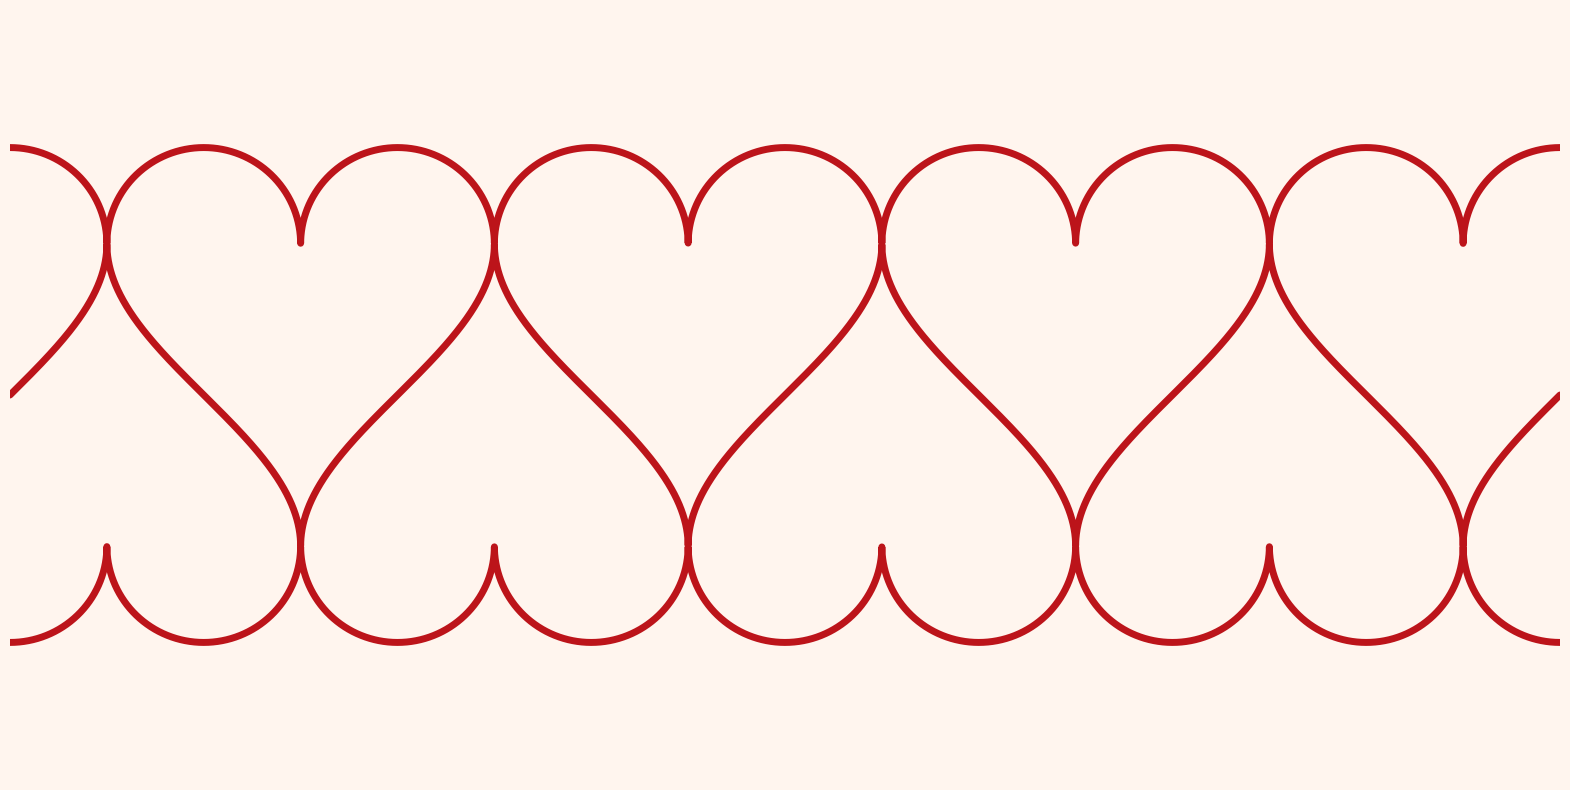

Reproduce this figure in Python. (Note: this script raises an exception after producing the figure.)
import numpy as np

import seaborn as sns
import matplotlib as mpl
import matplotlib.cm as cm
import matplotlib.pyplot as plt

axistitlesize = 22
axisticksize = 18
axislabelsize = 30
axistextsize = 14
axislegendsize = 25
axiscbarfontsize = 15

# Set axtick dimensions
major_size = 6
major_width = 1.2
minor_size = 3
minor_width = 1
mpl.rcParams['xtick.major.size'] = major_size
mpl.rcParams['xtick.major.width'] = major_width
mpl.rcParams['xtick.minor.size'] = minor_size
mpl.rcParams['xtick.minor.width'] = minor_width
mpl.rcParams['ytick.major.size'] = major_size
mpl.rcParams['ytick.major.width'] = major_width
mpl.rcParams['ytick.minor.size'] = minor_size
mpl.rcParams['ytick.minor.width'] = minor_width

mpl.rcParams.update({'figure.autolayout': False})
mpl.rcParams['text.usetex'] = True
mpl.rcParams['text.latex.preamble'] = r'\usepackage{amsmath}'

# Seaborn style settings
sns.set_style({'axes.axisbelow': True,
               'axes.edgecolor': '.4',
               'axes.facecolor': 'white',
               'axes.grid': True,
               'axes.labelcolor': '.15',
               'axes.spines.bottom': True,
               'axes.spines.left': True,
               'axes.spines.right': True,
               'axes.spines.top': True,
               'figure.facecolor': 'white',
               'font.family': ['sans-serif'],
               'font.sans-serif': ['Arial',
                'DejaVu Sans',
                'Liberation Sans',
                'Bitstream Vera Sans',
                'sans-serif'],
               'grid.color': '.8',
               'grid.linestyle': '--',
               'image.cmap': 'rocket',
               'lines.solid_capstyle': 'round',
               'patch.edgecolor': 'w',
               'patch.force_edgecolor': True,
               'text.color': '.15',
               'xtick.bottom': True,
               'xtick.color': '.15',
               'xtick.direction': 'in',
               'xtick.top': True,
               'ytick.color': '.15',
               'ytick.direction': 'in',
               'ytick.left': True,
               'ytick.right': True})

# Colorpalettes, colormaps, etc.
sns.set_palette(palette='rocket')
rocket_cmap = sns.color_palette('rocket', as_cmap=True)

OUTDIR = './out/'

def f(x):
    return 2/np.pi * np.arcsin(np.sin(np.pi/2 * x))

def g(x):
    return np.arcsin(f(x))
    
def h(x):
    return np.sqrt(1 - f(x)**2) + np.pi/2

def p(x):
    return -h(x)

x = np.linspace(-10,10,300000)
fx = f(x)
gx = g(x)
hx = h(x)
px = p(x)

fix, axes = plt.subplots(figsize=(20,10),
                         facecolor='seashell', subplot_kw={'facecolor' : 'seashell'})

axes.axis('off')

#axes.plot(x,fx)
gx_c = cm.Reds(0.8)
axes.plot(x,gx,
          color=gx_c, lw=5)
hx_c = cm.Reds(0.8)
axes.plot(x,hx,
          color=hx_c, lw=5)
px_c = cm.Reds(0.8)
axes.plot(x,px,
          color=px_c, lw=5)

axes.set_xlim(-8,8)
axes.set_ylim(-4,4)

plt.savefig(OUTDIR + 'hearts.png',
            format='png',
            dpi=200,
            bbox_inches='tight')

plt.show()

fix, axes = plt.subplots(figsize=(20,10),
                         facecolor='seashell', subplot_kw={'facecolor' : 'seashell'})

axes.axis('off')

#axes.plot(x,fx)
gx_c = cm.Reds(0.4)
axes.plot(x,gx,
          color=gx_c, lw=5)
hx_c = cm.Reds(0.6)
axes.plot(x,hx,
          color=hx_c, lw=5)
px_c = cm.Reds(0.8)
axes.plot(x,px,
          color=px_c, lw=5)

axes.set_xlim(-8,8)
axes.set_ylim(-4,4)

# Function descriptions
axes.text(0, 3.7, r'$f \left( x \right) = \dfrac{2}{\pi} \sin^{-1} \left( \sin \left( \dfrac{\pi}{2} x \right) \right)$',
          fontsize=23, horizontalalignment='center')
axes.text(-4, 2.9, r'$g \left( x \right) = \sin^{-1} \left( f \left( x \right) \right)$',
          fontsize=23, horizontalalignment='center', color=gx_c)
axes.text(0, 2.9, r'$h \left( x \right) = \sqrt{ 1 - \left( f \left( x \right) \right)^{2} } + \dfrac{\pi}{2}$',
          fontsize=23, horizontalalignment='center', color=hx_c)
axes.text(4, 2.9, r'$p \left( x \right) = - h \left( x \right)$',
          fontsize=23, horizontalalignment='center', color=px_c)

# Function labels
axes.text(-1.6, 0.3, r'$g \left( x \right)$',
          fontsize=28, horizontalalignment='center', color=gx_c)
axes.text(-0.3, 1.6, r'$h \left( x \right)$',
          fontsize=28, horizontalalignment='center', color=hx_c)
axes.text(0.3, -1.9, r'$p \left( x \right)$',
          fontsize=28, horizontalalignment='center', color=px_c)

plt.savefig(OUTDIR + 'hearts_desc.png',
            format='png',
            dpi=200,
            bbox_inches='tight')

plt.show()

